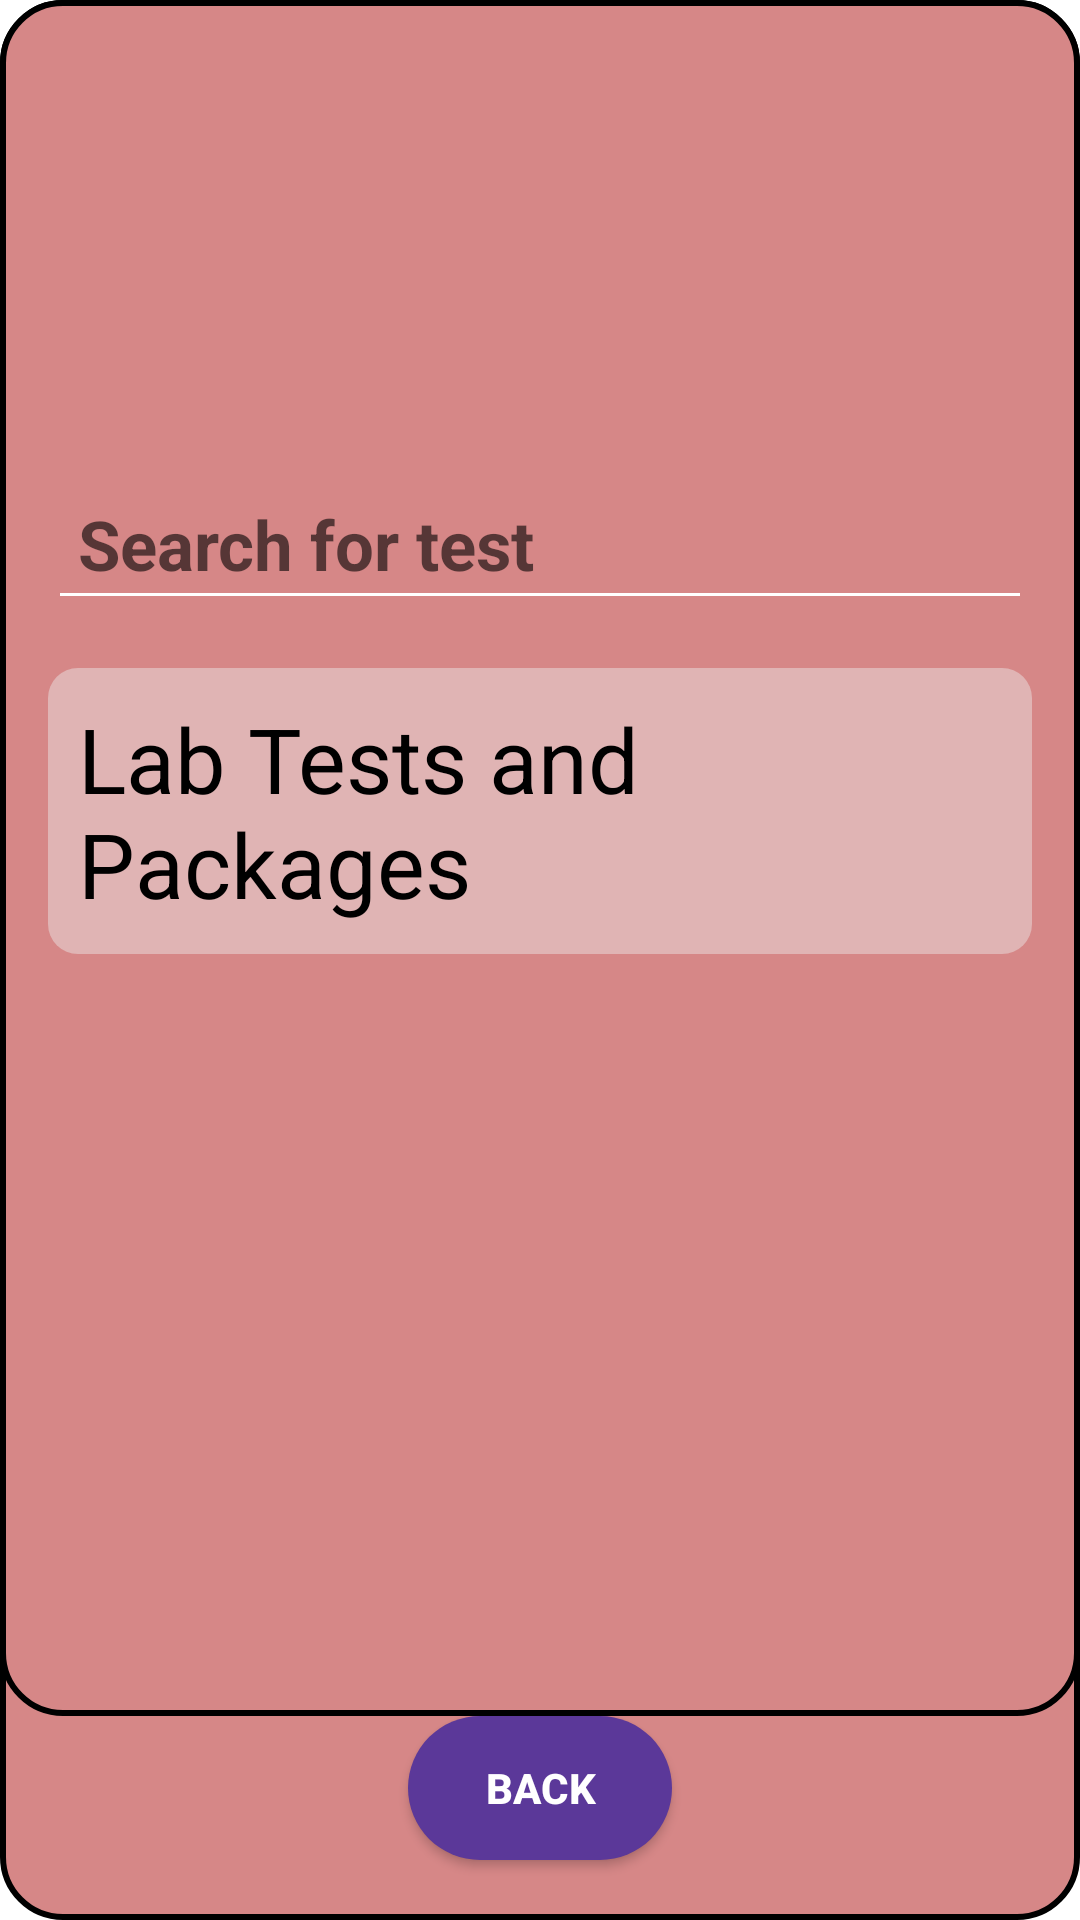

Layout XML and referenced resources for this Android screen:
<!-- AndroidManifest.xml: application theme Theme.HealBee -->
<!-- res/layout/activity_lab_test.xml -->
<?xml version="1.0" encoding="utf-8"?>
<androidx.constraintlayout.widget.ConstraintLayout
    xmlns:android="http://schemas.android.com/apk/res/android"
    xmlns:app="http://schemas.android.com/apk/res-auto"
    xmlns:tools="http://schemas.android.com/tools"
    android:layout_width="match_parent"
    android:layout_height="match_parent"
    android:background="@drawable/rounded_background"
    tools:context=".LabTestActivity">

    
    <ScrollView
        android:id="@+id/scrollView"
        android:layout_width="match_parent"
        android:layout_height="0dp"
        android:fillViewport="true"
        app:layout_constraintTop_toTopOf="parent"
        app:layout_constraintBottom_toTopOf="@id/buttonBack"
        app:layout_constraintStart_toStartOf="parent"
        app:layout_constraintEnd_toEndOf="parent">

        <LinearLayout
            android:layout_width="match_parent"
            android:layout_height="wrap_content"
            android:background="@drawable/rounded_background"
            android:orientation="vertical">

            <ImageView
                android:id="@+id/logoImageView"
                android:layout_width="191dp"
                android:layout_height="146dp"
                android:layout_gravity="center"
                android:layout_marginTop="10dp"
                android:src="@drawable/ecg" />

            <EditText
                android:id="@+id/editTextSearch"
                android:layout_width="match_parent"
                android:layout_height="wrap_content"
                android:hint="Search for test"
                android:inputType="text"
                android:padding="10dp"
                android:textSize="23sp"
                android:textStyle="bold"
                android:textColor="@color/black"
                android:layout_marginHorizontal="16dp"
                android:backgroundTint="@color/white" />

            <LinearLayout
                android:id="@+id/listContainer"
                android:layout_width="match_parent"
                android:layout_height="wrap_content"
                android:layout_marginTop="16dp"
                android:orientation="vertical"
                android:layout_marginHorizontal="16dp"
                android:background="@drawable/btngotocart">

                <TextView
                    android:layout_width="match_parent"
                    android:layout_height="wrap_content"
                    android:padding="10dp"
                    android:text="Lab Tests and Packages"
                    android:textColor="@color/black"
                    android:textSize="30sp" />
            </LinearLayout>

        </LinearLayout>
    </ScrollView>

    
    <ImageButton
        android:id="@+id/buttonGoToCart"
        android:layout_width="70dp"
        android:layout_height="70dp"
        android:src="@drawable/cart"
        android:contentDescription="Go to Cart"
        android:background="?android:attr/selectableItemBackground"
        android:scaleType="fitCenter"
        app:layout_constraintTop_toTopOf="parent"
        app:layout_constraintEnd_toEndOf="parent"
        android:layout_marginEnd="10dp"
        android:layout_marginTop="10dp" />

    
    <Button
        android:id="@+id/buttonBack"
        android:layout_width="wrap_content"
        android:layout_height="wrap_content"
        android:text="BACK"
        android:background="@drawable/back_btn"
        android:textColor="@color/white"
        android:textStyle="bold"
        app:layout_constraintBottom_toBottomOf="parent"
        app:layout_constraintStart_toStartOf="parent"
        app:layout_constraintEnd_toEndOf="parent"
        android:layout_marginBottom="20dp" />

</androidx.constraintlayout.widget.ConstraintLayout>
<!-- resources referenced by this layout -->
<resources>
  <color name="black">#FF000000</color>
  <color name="white">#FFFFFFFF</color>
  <!-- drawable back_btn (drawable) -->
  <?xml version="1.0" encoding="utf-8"?>
  <shape xmlns:android="http://schemas.android.com/apk/res/android">
      <solid android:color="#5B3899"/>
      <corners android:radius="30dp"/>
  </shape>
  <!-- drawable btngotocart (drawable) -->
  <?xml version="1.0" encoding="utf-8"?>
  <shape xmlns:android="http://schemas.android.com/apk/res/android">
      <solid android:color="#E0B4B4"/>
      <corners android:radius="10dp"/>
  </shape>
  <!-- drawable rounded_background (drawable) -->
  <?xml version="1.0" encoding="utf-8"?>
  <shape xmlns:android="http://schemas.android.com/apk/res/android">
      <corners android:radius="20dp" /> 
      <solid android:color="#D68787" /> 
      <stroke
          android:width="2dp"
          android:color="#000000" /> 
  </shape>
  <style name="Theme.HealBee" parent="Theme.MaterialComponents.DayNight.DarkActionBar">
          
          <item name="colorPrimary">@color/purple_500</item>
          <item name="colorPrimaryVariant">@color/purple_700</item>
          <item name="colorOnPrimary">@color/white</item>
          
          <item name="colorSecondary">@color/teal_200</item>
          <item name="colorSecondaryVariant">@color/teal_700</item>
          <item name="colorOnSecondary">@color/black</item>
          
          <item name="android:statusBarColor">?attr/colorPrimaryVariant</item>
          
      </style>
  <color name="purple_500">#FF6200EE</color>
  <color name="purple_700">#FF3700B3</color>
  <color name="teal_200">#6CADA7</color>
  <color name="teal_700">#FF018786</color>
</resources>
